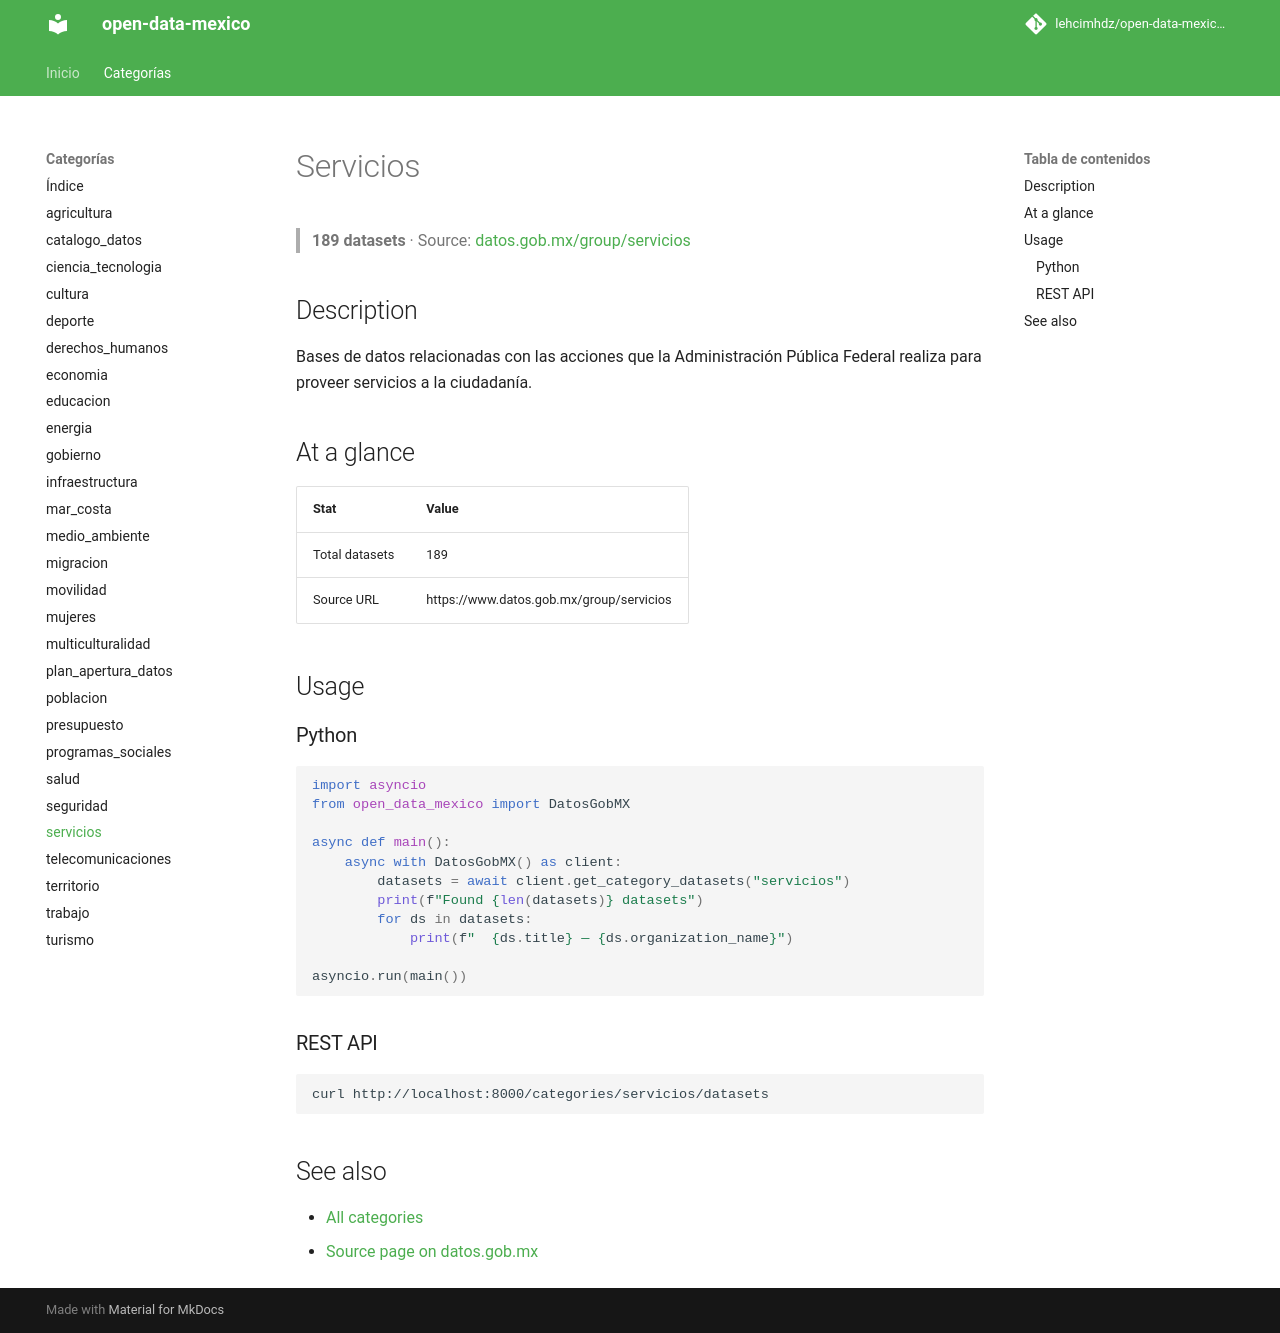

repository: lehcimhdz/open-data-mexico-api · page: categories/servicios/index.html · generator: mkdocs

# Servicios

> **189 datasets** · Source: [datos.gob.mx/group/servicios](https://www.datos.gob.mx/group/servicios)

## Description

Bases de datos relacionadas con las acciones que la Administración Pública Federal realiza para proveer servicios a la ciudadanía.

## At a glance

| Stat | Value |
|------|-------|
| Total datasets | 189 |
| Source URL | https://www.datos.gob.mx/group/servicios |

## Usage

### Python

```python
import asyncio
from open_data_mexico import DatosGobMX

async def main():
    async with DatosGobMX() as client:
        datasets = await client.get_category_datasets("servicios")
        print(f"Found {len(datasets)} datasets")
        for ds in datasets:
            print(f"  {ds.title} — {ds.organization_name}")

asyncio.run(main())
```

### REST API

```bash
curl http://localhost:8000/categories/servicios/datasets
```

## See also

- [All categories](../index.md)
- [Source page on datos.gob.mx](https://www.datos.gob.mx/group/servicios)
